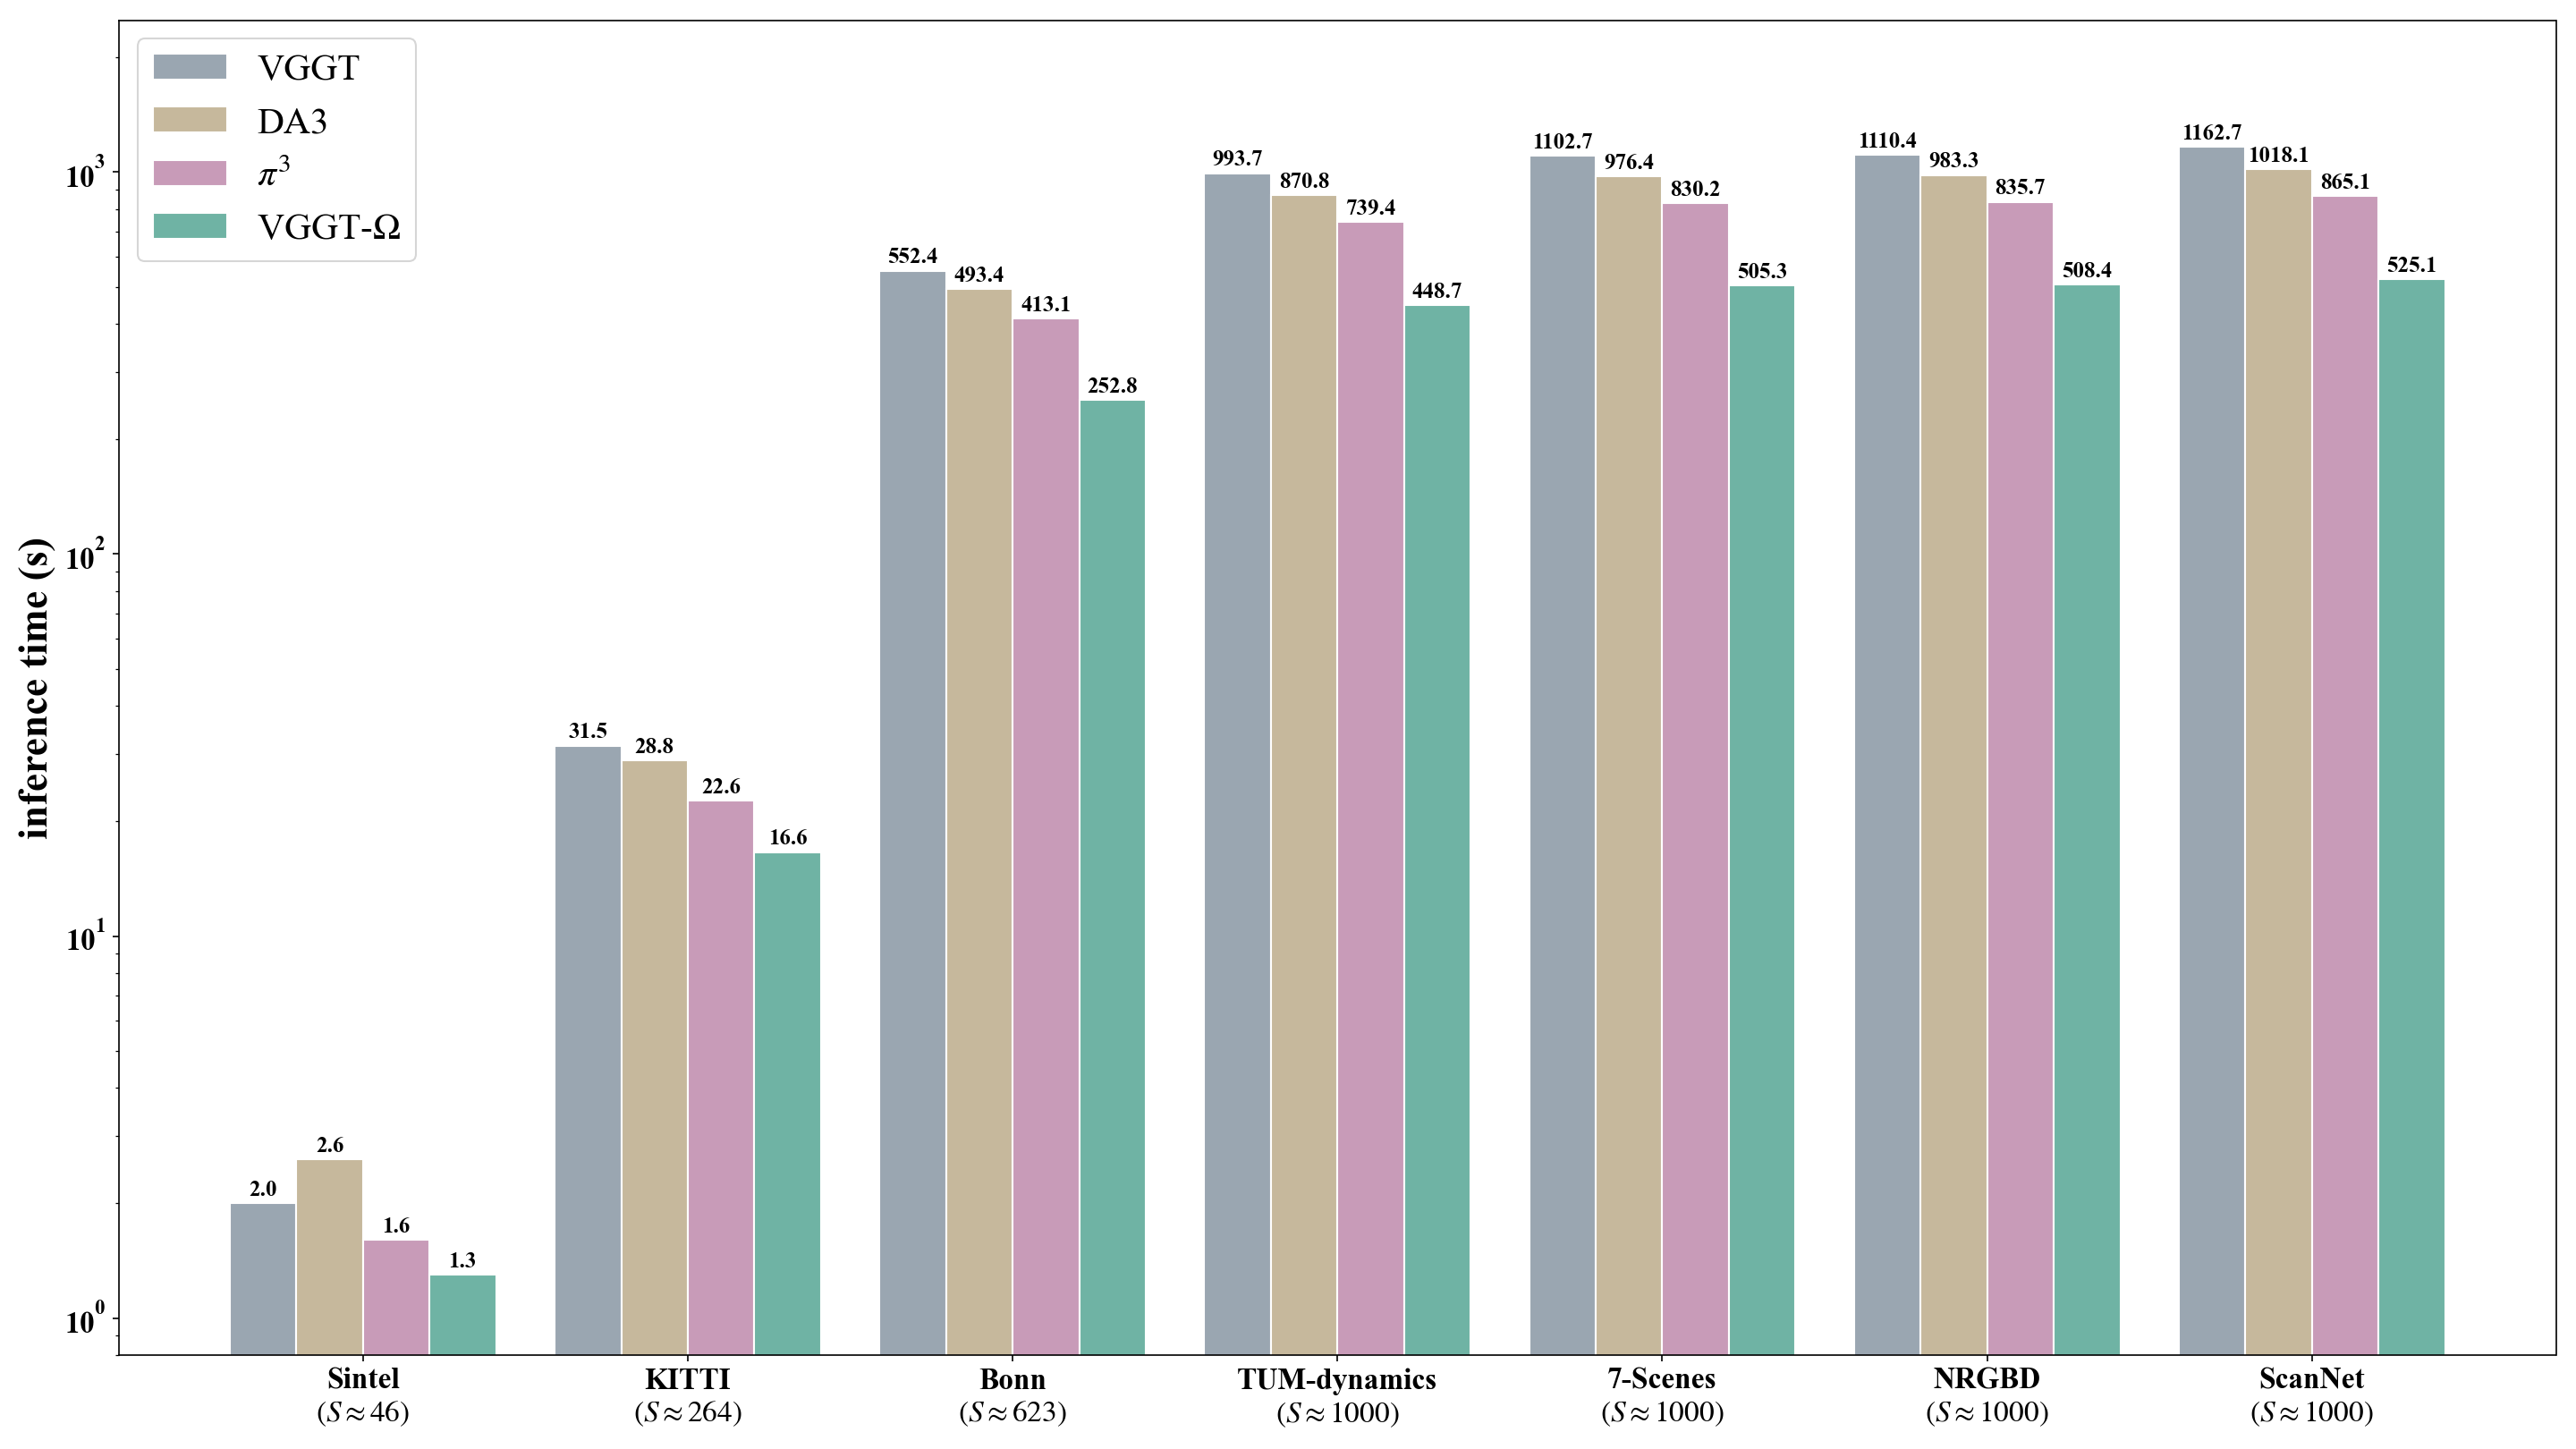

This figure's Python source:
import torch
import matplotlib.pyplot as plt

plt.rcParams["font.family"] = "serif"
plt.rcParams["font.serif"] = ["Times New Roman"]
plt.rcParams["mathtext.fontset"] = "stix"

benchmarks = [
    "Sintel\n$(S \\approx 46)$",
    "KITTI\n$(S \\approx 264)$",
    "Bonn\n$(S \\approx 623)$",
    "TUM-dynamics\n$(S \\approx 1000)$",
    "7-Scenes\n$(S \\approx 1000)$",
    "NRGBD\n$(S \\approx 1000)$",
    "ScanNet\n$(S \\approx 1000)$",
]
backbones = ["VGGT", "DA3", r"$\pi^3$", r"VGGT-$\Omega$"]
colors = ["#9aa6b1", "#c6b89c", "#c89bb8", "#6fb3a4"]

times = torch.tensor(
    [
        [2.0, 2.6, 1.6, 1.3],
        [31.5, 28.8, 22.6, 16.6],
        [552.4, 493.4, 413.1, 252.8],
        [993.7, 870.8, 739.4, 448.7],
        [1102.7, 976.4, 830.2, 505.3],
        [1110.4, 983.3, 835.7, 508.4],
        [1162.7, 1018.1, 865.1, 525.1],
    ]
)

fig, ax = plt.subplots(figsize=(19.2, 10.8), dpi=150)

n_groups = len(benchmarks)
n_bars = len(backbones)
group_width = 0.82
bar_width = group_width / n_bars
x = torch.arange(n_groups).numpy()

for i, (name, color) in enumerate(zip(backbones, colors)):
    offsets = x - group_width / 2 + bar_width * (i + 0.5)
    vals = times[:, i].numpy()
    bars = ax.bar(offsets, vals, bar_width, color=color, label=name, edgecolor="white")
    for bar, v in zip(bars, vals):
        ax.annotate(
            f"{v:.1f}",
            (bar.get_x() + bar.get_width() / 2, v),
            xytext=(0, 4),
            textcoords="offset points",
            ha="center",
            fontsize=12,
            fontweight="bold",
        )

ax.set_yscale("log")
ax.set_xticks(x)
ax.set_xticklabels(benchmarks, fontsize=16, fontweight="bold")
ax.set_ylabel("inference time (s)", fontsize=22, fontweight="bold")
ax.tick_params(axis="y", labelsize=16)
for label in ax.get_yticklabels():
    label.set_fontweight("bold")
ax.legend(loc="upper left", fontsize=20)
ax.set_ylim(0.8, 2500)

plt.tight_layout()
plt.savefig(__file__.rsplit(".", 1)[0] + ".png")
plt.close()
